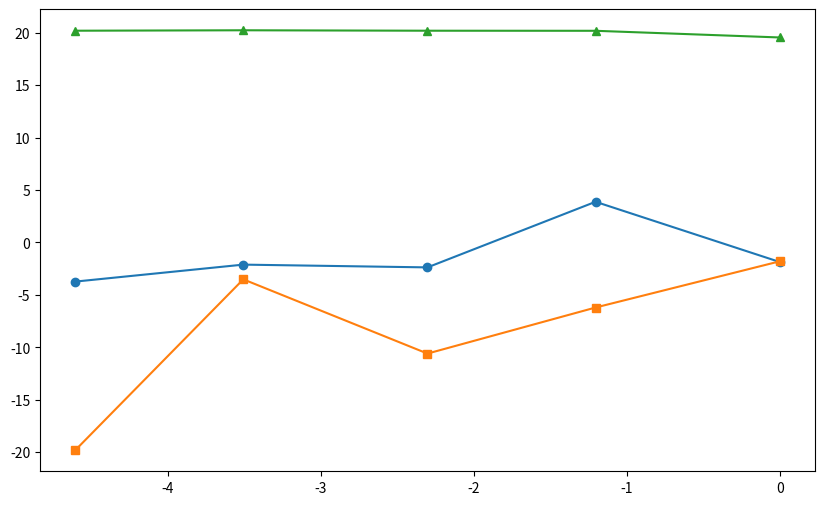

Source code (Python):
import numpy as np
import matplotlib.pyplot as plt


def euler_method(f, y0, t):
    """ Euler's method """
    y = np.array(y0)
    history = [y0]
    for i in range(1, len(t)):
        dt = t[i] - t[i-1]
        y += dt * f(y, t[i-1])
        history.append(y.copy())
    return np.array(history)


def runge_kutta_4(f, y0, t):
    """ Fourth-order Runge-Kutta method """
    y = np.array(y0)
    history = [y0]
    for i in range(1, len(t)):
        dt = t[i] - t[i-1]
        k1 = f(y, t[i-1])
        k2 = f(y + 0.5 * dt * k1, t[i-1] + 0.5 * dt)
        k3 = f(y + 0.5 * dt * k2, t[i-1] + 0.5 * dt)
        k4 = f(y + dt * k3, t[i])
        y += dt * (k1 + 2*k2 + 2*k3 + k4) / 6
        history.append(y.copy())
    return np.array(history)


def leapfrog_method(f, y0, t):
    """ Leapfrog method for second-order differential equations """
    y = np.array(y0)
    history = [y0]
    dt = t[1] - t[0]  # Assume uniform spacing
    v = f(y, t[0]) * dt / 2  # Initial half step velocity
    for i in range(1, len(t)):
        y += v * dt
        v += f(y, t[i]) * dt
        history.append(y.copy())
    return np.array(history)

# Example usage for a system of coupled differential equations, dy/dt = f(y, t)


def f(y, t):
    # Example: Simple harmonic oscillator (second-order, converted to first-order system)
    # Let y = [x, v], then dy/dt = [v, -k*x] where k is the spring constant
    k = 1.0
    return np.array([y[1], -k * y[0]])


# Time steps
t = np.linspace(0, 10, 100)  # From 0 to 10 seconds, 100 steps
y0 = [1.0, 0.0]  # Initial conditions: x = 1.0, v = 0.0

# Solve using the different methods
euler_sol = euler_method(f, y0, t)
rk4_sol = runge_kutta_4(f, y0, t)
leapfrog_sol = leapfrog_method(f, y0, t)

# Q2

# Time intervals and step sizes
step_sizes = [1, 0.3, 0.1, 0.03, 0.01]
t_max = 30
errors = {'Euler': [], 'RK4': [], 'Leapfrog': []}

# Initial conditions
y0 = [1.0, 0.0]

# Solve and plot errors
for step in step_sizes:
    t = np.arange(0, t_max + step, step)
    exact = np.cos(t)

    euler_sol = euler_method(f, y0, t)
    rk4_sol = runge_kutta_4(f, y0, t)
    leapfrog_sol = leapfrog_method(f, y0, t)

    # Calculate errors at t = 30
    errors['Euler'].append(np.log(np.abs(euler_sol[-1, 0] - np.cos(30))))
    errors['RK4'].append(np.log(np.abs(rk4_sol[-1, 0] - np.cos(30))))
    errors['Leapfrog'].append(np.log(np.abs(leapfrog_sol[-1, 0] - np.cos(30))))

# Plotting errors
plt.figure(figsize=(10, 6))
plt.plot(np.log(step_sizes), errors['Euler'], 'o-', label='Euler')
plt.plot(np.log(step_sizes), errors['RK4'], 's-', label='RK4')
plt.plot(np.log(step_sizes), errors['Leapfrog'], '^-', label='Leapfrog')
plt.show()
